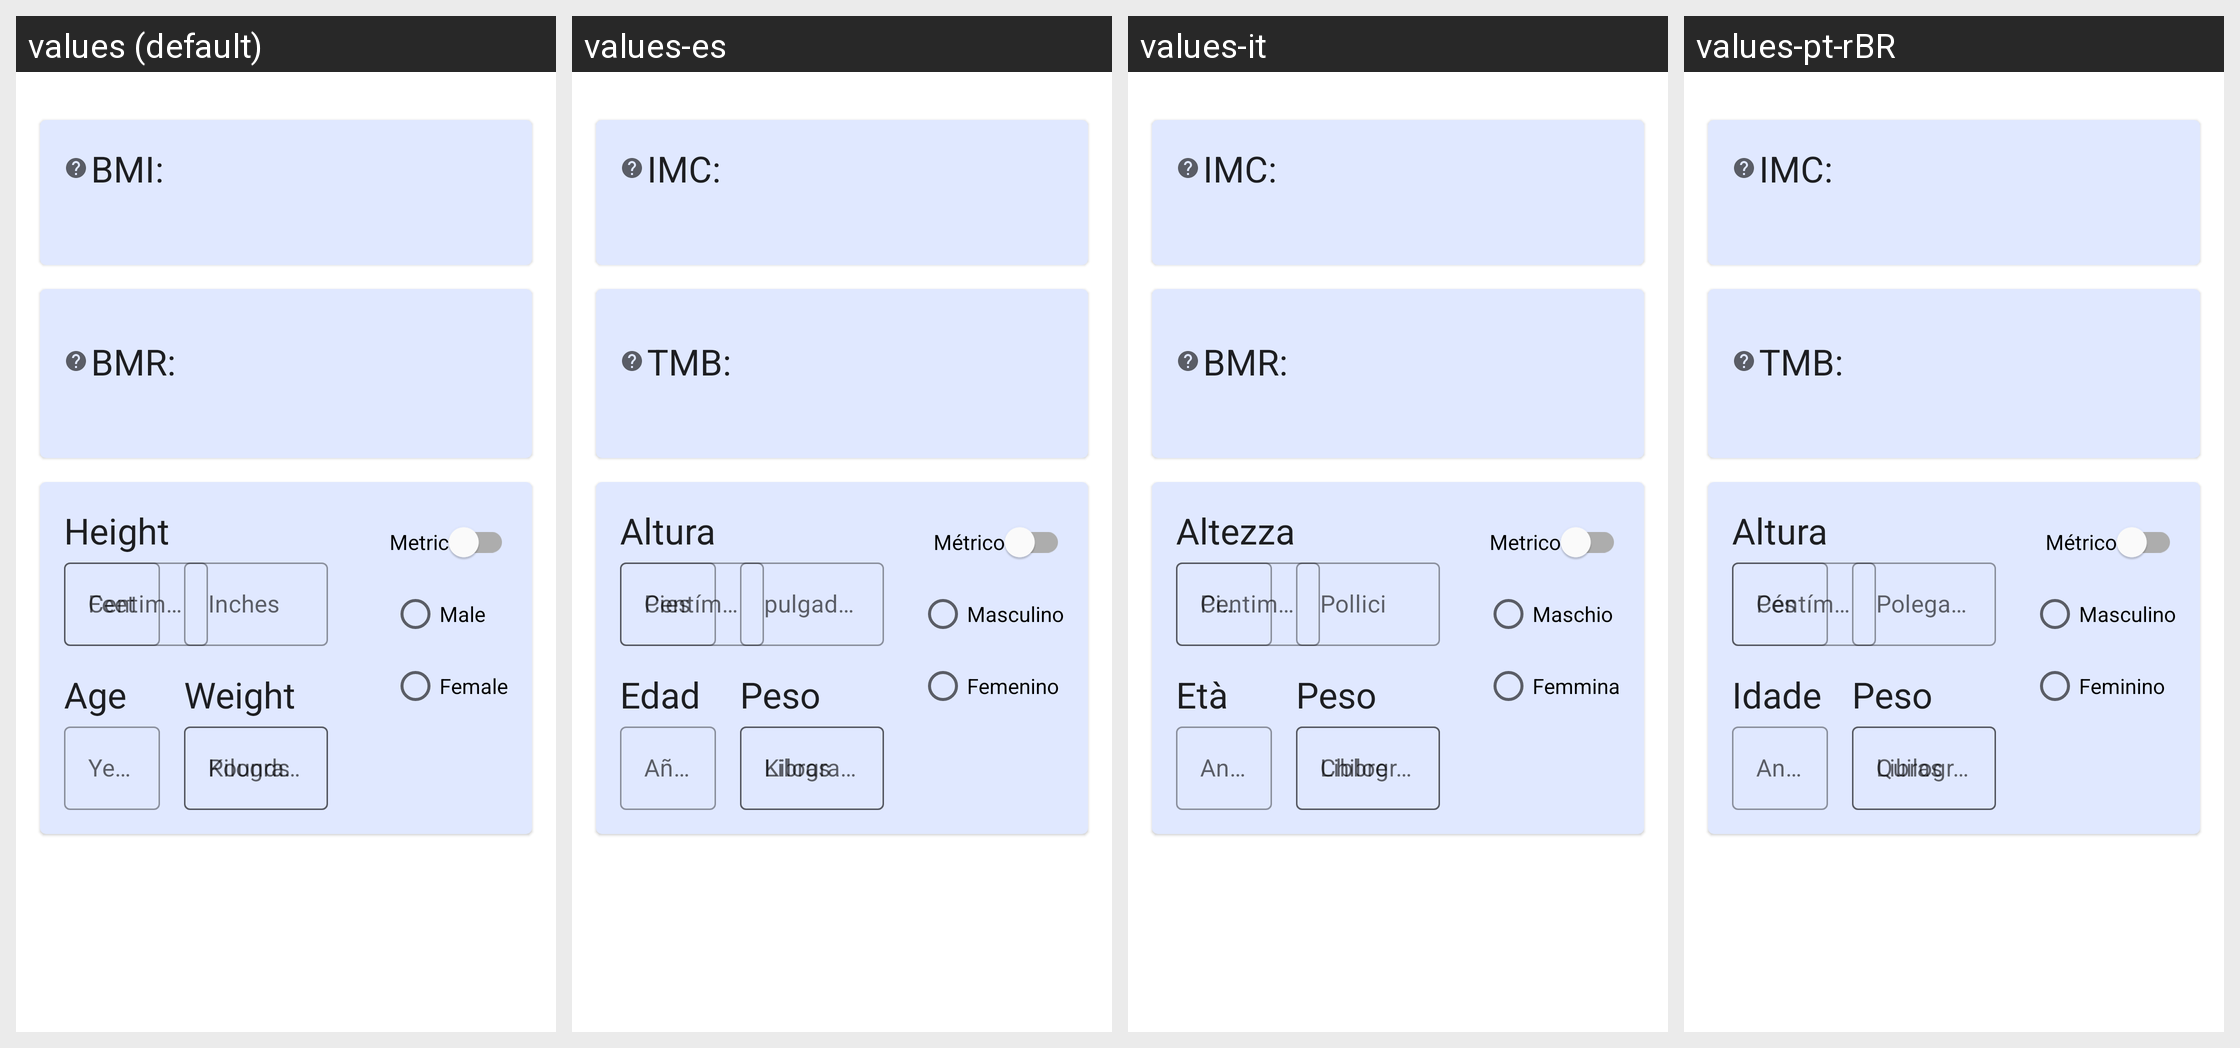

For this localized Android screen grid, give each drawn string resource with its value in every locale shown.
Android screen res/layout/profile_fragment.xml rendered under 4 locales, left to right: values (default), values-es, values-it, values-pt-rBR. Device: Nexus 5 (rendered at 1080×1920; each locale shown at half size, 540×960, under a caption strip naming it); theme Theme.FastTrackTheme.
Other locales in the repository, not shown: values-de, values-de-rDE, values-es-rES, values-fr, values-fr-rFR, values-it-rIT, values-nl, values-uk, values-uk-rUA, values-zh-rCN.
Strings drawn on this screen, with the default value and each locale's value (text and hints the layout hard-codes, and strings that could not be matched under every locale, appear in the picture but are not listed):

profile_bmi_label
  values: BMI:
  values-es: IMC:
  values-it: IMC:
  values-pt-rBR: IMC:

profile_bmr_label
  values: BMR:
  values-es: TMB:
  values-it: BMR:
  values-pt-rBR: TMB:

profile_height_label
  values: Height
  values-es: Altura
  values-it: Altezza
  values-pt-rBR: Altura

profile_height_metric_label
  values: Centimeters
  values-es: Centímetros
  values-it: Centimetri
  values-pt-rBR: Centímetros

profile_height_imper_feet_label
  values: Feet
  values-es: Pies
  values-it: Piedi
  values-pt-rBR: Pés

profile_height_imper_inches_label
  values: Inches
  values-es: pulgadas
  values-it: Pollici
  values-pt-rBR: Polegadas

profile_age_label
  values: Age
  values-es: Edad
  values-it: Età
  values-pt-rBR: Idade

profile_age_years
  values: Years
  values-es: Años
  values-it: Anni
  values-pt-rBR: Anos

profile_weight_label
  values: Weight
  values-es: Peso
  values-it: Peso
  values-pt-rBR: Peso

profile_weight_pounds_label
  values: Pounds
  values-es: Libras
  values-it: Libbre
  values-pt-rBR: Libras

profile_weight_kg_label
  values: Kilograms
  values-es: Kilogramas
  values-it: Chilogrammi
  values-pt-rBR: Quilogramas

profile_metric_switch
  values: Metric
  values-es: Métrico
  values-it: Metrico
  values-pt-rBR: Métrico

profile_gender_male
  values: Male
  values-es: Masculino
  values-it: Maschio
  values-pt-rBR: Masculino

profile_gender_female
  values: Female
  values-es: Femenino
  values-it: Femmina
  values-pt-rBR: Feminino
